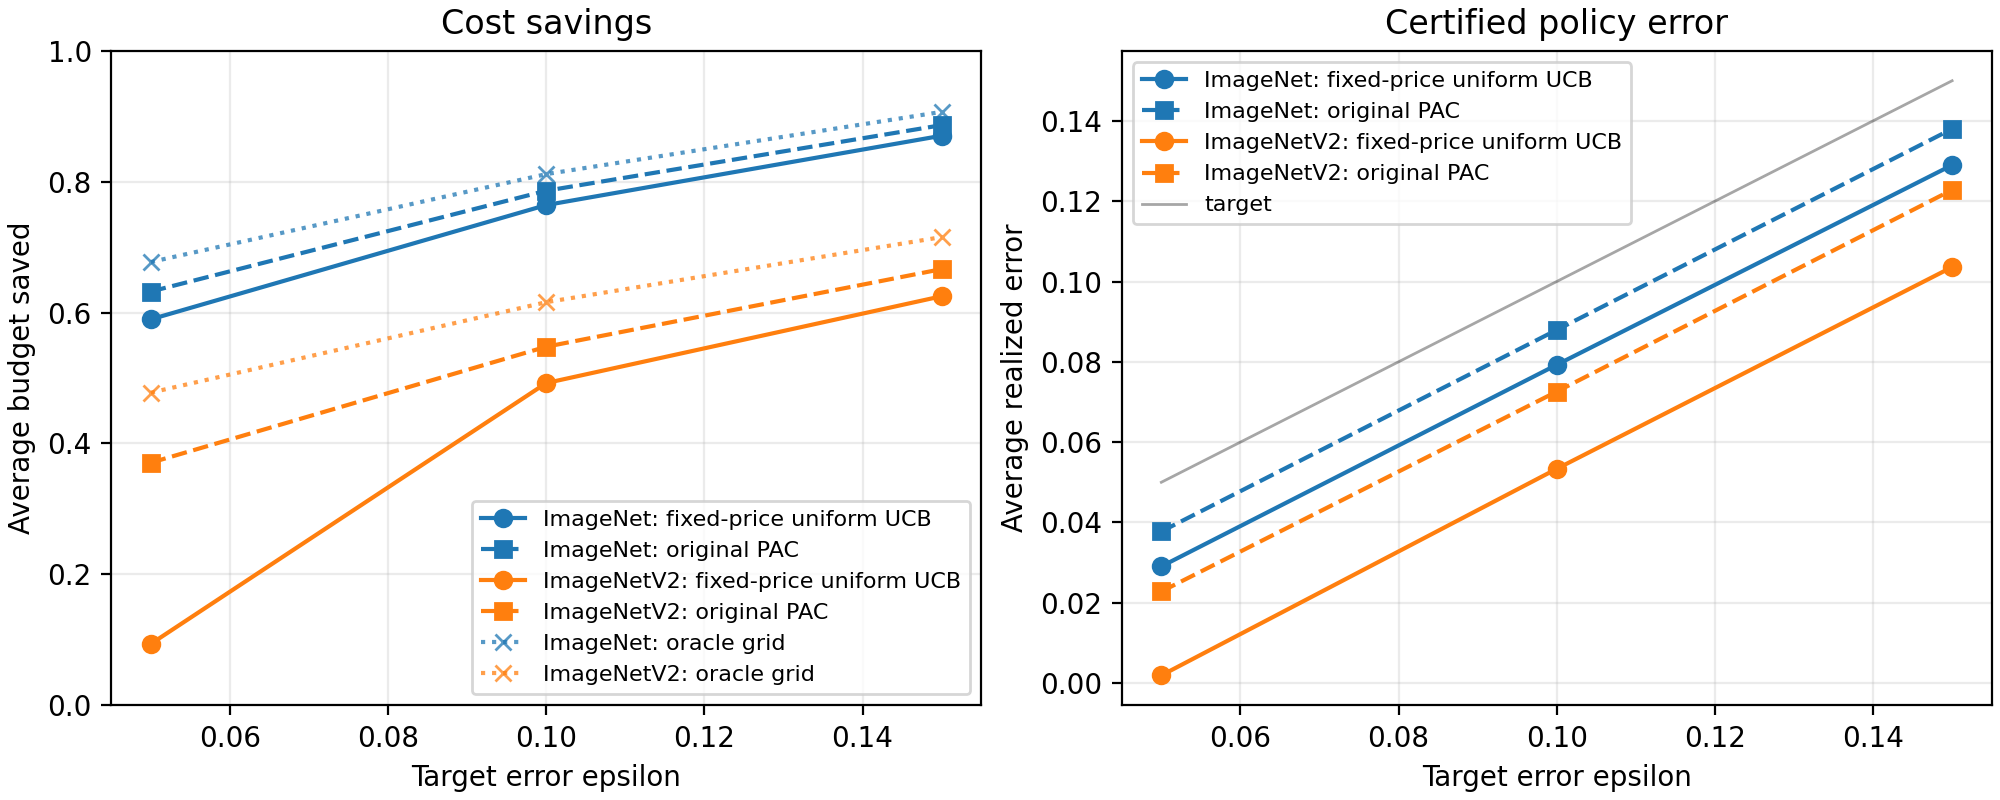

The data file committed next to this chart (first rows):
dataset, method, epsilon, n, model_error, m, num_policies, radius, violation_rate, mean_realized_error, q95_realized_error, mean_ucb, mean_budget_saved, mean_avg_cost, median_threshold, oracle_grid_budget_saved, oracle_grid_error
ImageNet, fixed_price_uniform_ucb, 0.05, 50000, 0.2169, 10000, 202, 0.02038, 0.0, 0.02905, 0.03152, 0.04938, 0.5898, 0.4102, 0.09, 0.6774, 0.04926
ImageNet, fixed_price_uniform_ucb, 0.1, 50000, 0.2169, 10000, 202, 0.02038, 0.0, 0.07925, 0.0841, 0.09934, 0.7645, 0.2355, 0.31, 0.8118, 0.09938
ImageNet, fixed_price_uniform_ucb, 0.15, 50000, 0.2169, 10000, 202, 0.02038, 0.0, 0.129, 0.1352, 0.1491, 0.8705, 0.1295, 0.485, 0.9069, 0.1498
ImageNet, original_pac_hoeffding, 0.05, 50000, 0.2169, 10000, 202, 0.01224, 0.0, 0.03775, 0.04124, 0.04993, 0.6323, 0.3677, 0.1276, 0.6774, 0.04926
ImageNet, original_pac_hoeffding, 0.1, 50000, 0.2169, 10000, 202, 0.01224, 0.0, 0.08794, 0.09298, 0.09993, 0.7864, 0.2136, 0.3458, 0.8118, 0.09938
ImageNet, original_pac_hoeffding, 0.15, 50000, 0.2169, 10000, 202, 0.01224, 0.0, 0.138, 0.1438, 0.1499, 0.8866, 0.1134, 0.5137, 0.9069, 0.1498
ImageNetV2, fixed_price_uniform_ucb, 0.05, 10000, 0.3533, 2000, 202, 0.04556, 0.0, 0.00191, 0.0051, 0.04695, 0.09357, 0.9064, 0.0, 0.4777, 0.0489
ImageNetV2, fixed_price_uniform_ucb, 0.1, 10000, 0.3533, 2000, 202, 0.04556, 0.0, 0.05335, 0.0615, 0.0987, 0.4923, 0.5077, 0.13, 0.616, 0.0998
ImageNetV2, fixed_price_uniform_ucb, 0.15, 10000, 0.3533, 2000, 202, 0.04556, 0.0, 0.1036, 0.1149, 0.1486, 0.625, 0.375, 0.28, 0.7155, 0.1488
ImageNetV2, original_pac_hoeffding, 0.05, 10000, 0.3533, 2000, 202, 0.02737, 0.0, 0.0228, 0.0287, 0.0498, 0.3706, 0.6294, 0.0393, 0.4777, 0.0489
ImageNetV2, original_pac_hoeffding, 0.1, 10000, 0.3533, 2000, 202, 0.02737, 0.0, 0.07258, 0.0822, 0.09981, 0.5479, 0.4521, 0.1891, 0.616, 0.0998
ImageNetV2, original_pac_hoeffding, 0.15, 10000, 0.3533, 2000, 202, 0.02737, 0.0, 0.1228, 0.1349, 0.1498, 0.6665, 0.3335, 0.3365, 0.7155, 0.1488
